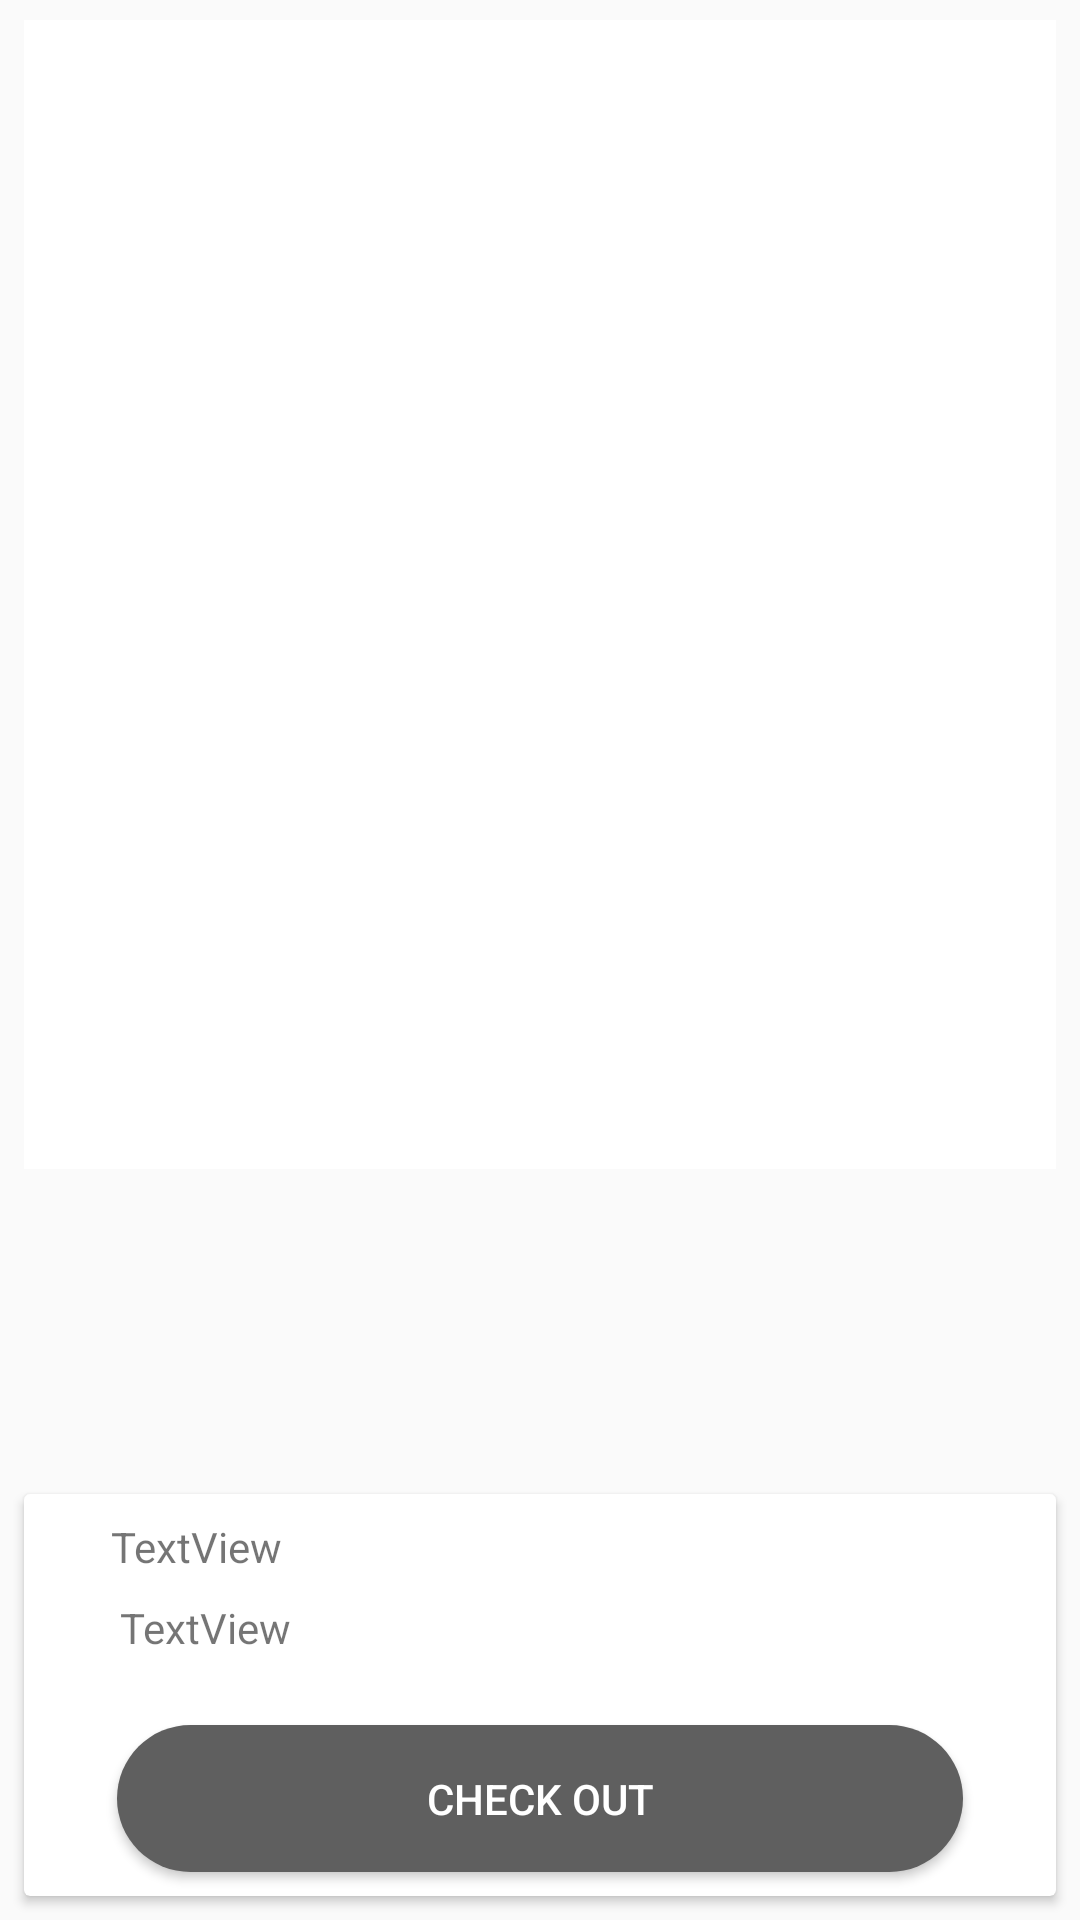

The Android layout XML behind this screen, and the referenced resources:
<!-- AndroidManifest.xml: application theme AppTheme -->
<!-- res/layout/add_cart.xml -->
<?xml version="1.0" encoding="utf-8"?>
<android.support.constraint.ConstraintLayout xmlns:android="http://schemas.android.com/apk/res/android"
    xmlns:app="http://schemas.android.com/apk/res-auto"
    xmlns:tools="http://schemas.android.com/tools"
    android:layout_width="match_parent"
    android:layout_height="match_parent"
    android:backgroundTint="@color/cardview_light_background"
    tools:layout_editor_absoluteY="25dp">


    <android.support.v7.widget.CardView
        android:id="@+id/cardView"
        android:layout_width="0dp"
        android:layout_height="wrap_content"
        android:layout_marginBottom="8dp"
        android:layout_marginEnd="8dp"
        android:layout_marginStart="8dp"
        android:layout_marginTop="204dp"
        app:layout_constraintBottom_toBottomOf="parent"
        app:layout_constraintEnd_toEndOf="parent"
        app:layout_constraintStart_toStartOf="parent"
        app:layout_constraintTop_toBottomOf="@+id/cartview"
        app:layout_constraintVertical_bias="1.0">

        <android.support.constraint.ConstraintLayout
            android:layout_width="match_parent"
            android:layout_height="wrap_content">

            <Button
                android:id="@+id/checkout"
                android:layout_width="282dp"
                android:layout_height="49dp"
                android:layout_marginBottom="8dp"
                android:layout_marginEnd="8dp"
                android:layout_marginStart="8dp"
                android:layout_marginTop="8dp"
                android:background="@drawable/loginbutton"
                android:backgroundTint="@color/greyone"
                android:onClick="checkout"
                android:text="Check Out"
                android:textColor="@color/cardview_light_background"
                android:visibility="visible"
                app:layout_constraintBottom_toBottomOf="parent"
                app:layout_constraintEnd_toEndOf="parent"
                app:layout_constraintStart_toStartOf="parent"
                app:layout_constraintTop_toTopOf="parent"
                app:layout_constraintVertical_bias="1.0" />

            <TextView
                android:id="@+id/cartname"
                android:layout_width="wrap_content"
                android:layout_height="wrap_content"
                android:layout_marginBottom="8dp"
                android:layout_marginEnd="8dp"
                android:layout_marginStart="8dp"
                android:layout_marginTop="8dp"
                android:text="TextView"
                app:layout_constraintBottom_toTopOf="@+id/allprice"
                app:layout_constraintEnd_toEndOf="parent"
                app:layout_constraintHorizontal_bias="0.078"
                app:layout_constraintStart_toStartOf="parent"
                app:layout_constraintTop_toTopOf="parent"
                app:layout_constraintVertical_bias="0.296" />

            <TextView
                android:id="@+id/allprice"
                android:layout_width="wrap_content"
                android:layout_height="wrap_content"
                android:layout_marginBottom="80dp"
                android:layout_marginStart="32dp"
                android:text="TextView"
                app:layout_constraintBottom_toBottomOf="parent"
                app:layout_constraintStart_toStartOf="parent" />
        </android.support.constraint.ConstraintLayout>
    </android.support.v7.widget.CardView>

    <android.support.v7.widget.RecyclerView
        android:id="@+id/cartview"
        android:layout_width="match_parent"
        android:layout_height="383dp"
        android:layout_marginBottom="124dp"

        android:layout_marginEnd="8dp"
        android:layout_marginStart="8dp"
        android:background="@android:color/background_light"
        android:clickable="true"
        android:foreground="?android:attr/selectableItemBackgroundBorderless"
        android:nestedScrollingEnabled="true"
        app:layout_constraintBottom_toBottomOf="parent"
        app:layout_constraintEnd_toEndOf="parent"
        app:layout_constraintHorizontal_bias="0.666"
        app:layout_constraintStart_toStartOf="parent"
        app:layout_constraintTop_toTopOf="parent"
        app:layout_constraintVertical_bias="0.05">

    </android.support.v7.widget.RecyclerView>


</android.support.constraint.ConstraintLayout>
<!-- resources referenced by this layout -->
<resources>
  <color name="greyone">#FF5F5F5F</color>
  <!-- drawable loginbutton (drawable) -->
  <shape xmlns:android="http://schemas.android.com/apk/res/android">
      <solid android:color="@color/green" />
      <corners android:radius="25dp"/>
      <padding android:bottom="15dp" android:left="15dp" android:right="15dp" android:top="15dp"/>
  </shape>
  <style name="AppTheme" parent="Theme.AppCompat.Light.NoActionBar">
          
          <item name="colorPrimary">@color/lightgray</item>
          <item name="colorPrimaryDark">#808080</item>
          <item name="colorAccent">@color/colorAccent</item>
      </style>
  <color name="green">#00c300</color>
  <color name="lightgray">#D3D3D3</color>
  <color name="colorAccent">#FF4081</color>
</resources>
